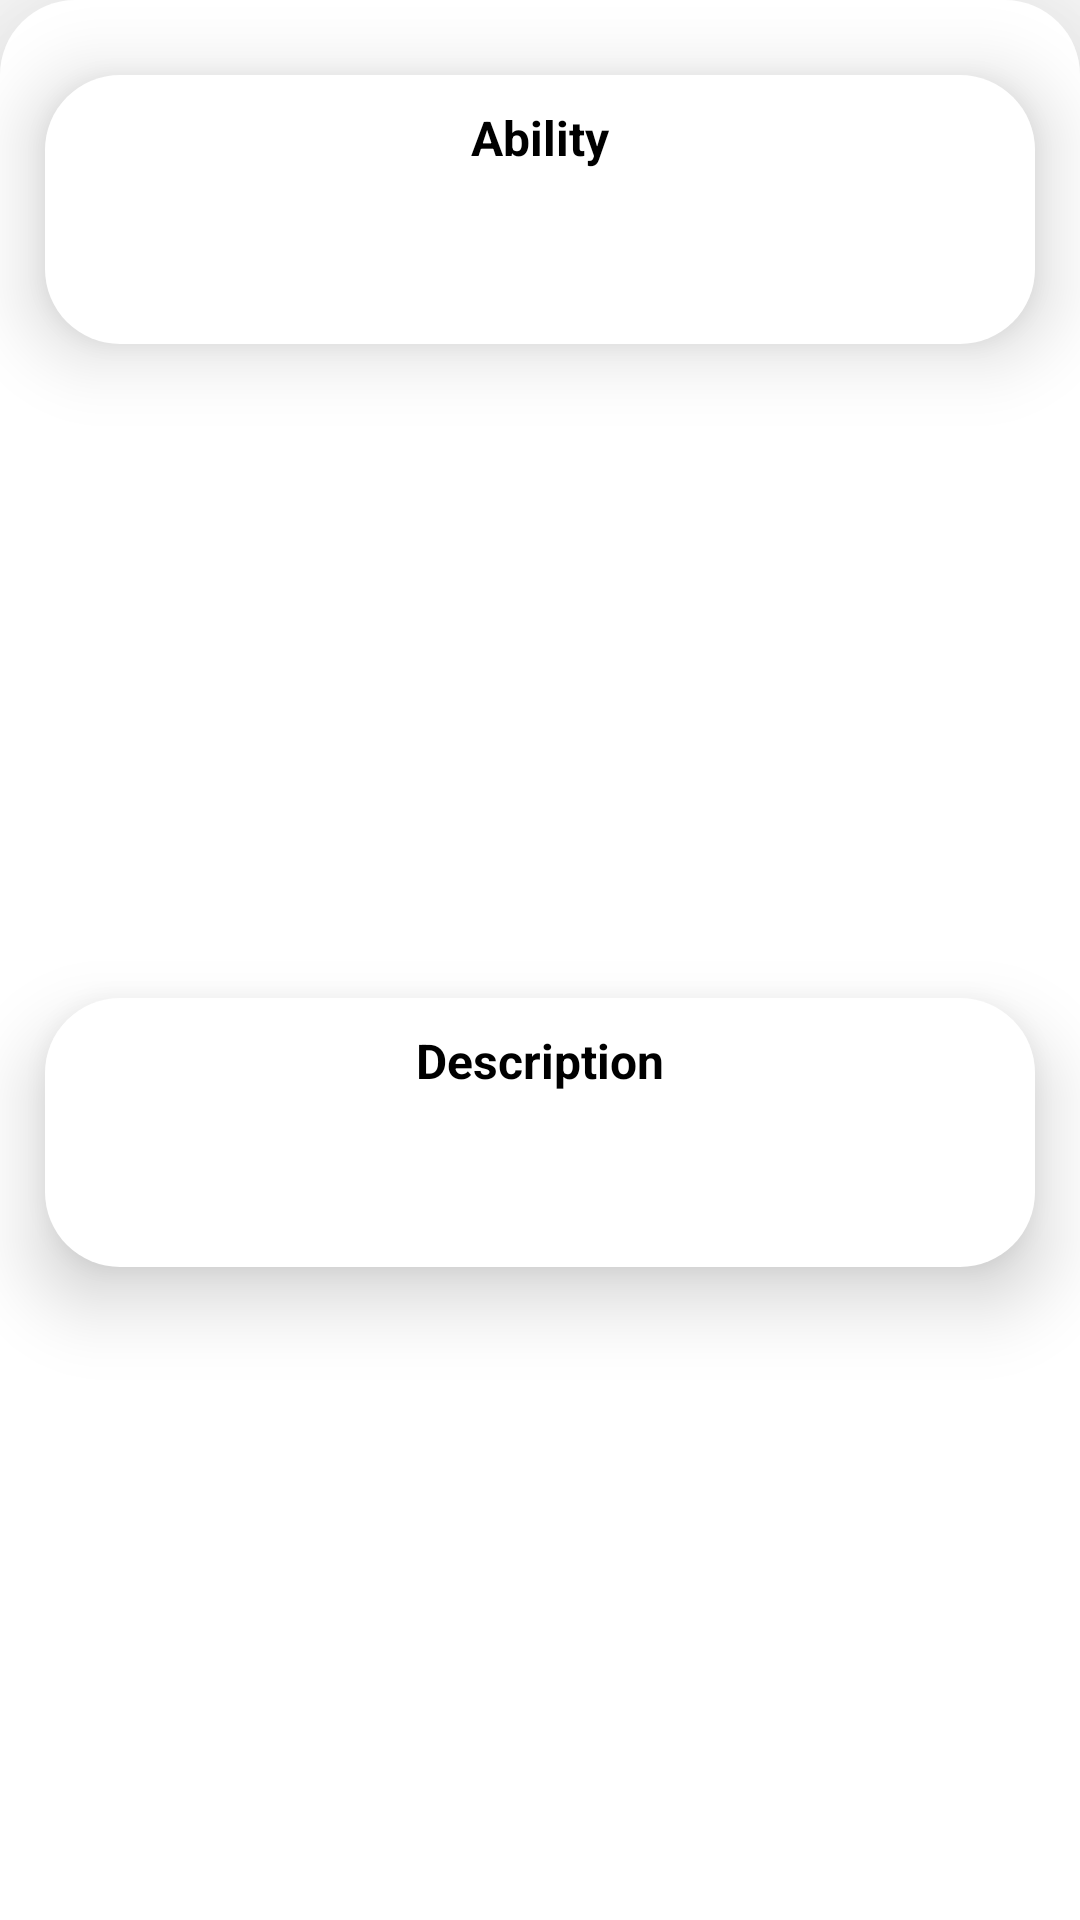

Write the Android layout XML for this screen, with the resource values it uses.
<!-- AndroidManifest.xml: application theme Theme.Pokedex_Light -->
<!-- res/layout/ability_bottom_sheet.xml -->
<?xml version="1.0" encoding="utf-8"?>
<androidx.constraintlayout.widget.ConstraintLayout
    xmlns:android="http://schemas.android.com/apk/res/android"
    android:layout_width="match_parent"
    android:layout_height="wrap_content"
    xmlns:app="http://schemas.android.com/apk/res-auto"
    android:background="@drawable/bottom_sheet_background"
    android:elevation="40dp">

    <ImageView
        android:id="@+id/grapple"
        android:layout_width="wrap_content"
        android:layout_height="wrap_content"
        android:layout_margin="10dp"
        app:layout_constraintTop_toTopOf="parent"
        app:layout_constraintStart_toStartOf="parent"
        app:layout_constraintEnd_toEndOf="parent"
        android:src="@drawable/ic_bottom_sheet_grapple"/>

    <LinearLayout
        android:id="@+id/ability_name_layout"
        android:layout_width="match_parent"
        android:layout_height="wrap_content"
        app:layout_constraintTop_toBottomOf="@id/grapple"
        android:layout_margin="15dp"
        android:elevation="15dp"
        android:padding="10dp"
        android:orientation="vertical"
        android:background="@drawable/rounded_bg">

        <TextView
            android:layout_width="match_parent"
            android:layout_height="match_parent"
            android:textSize="16sp"
            android:textStyle="bold"
            android:gravity="center"
            android:text="Ability"/>

        <RelativeLayout
            android:layout_width="match_parent"
            android:layout_height="wrap_content">

            <TextView
                android:id="@+id/ability_name_textView"
                android:layout_width="match_parent"
                android:layout_height="wrap_content"
                android:gravity="center"
                android:textSize="16sp" />

            <ProgressBar
                android:id="@+id/ability_name_progressBar"
                android:layout_width="wrap_content"
                android:layout_height="wrap_content"
                android:layout_centerInParent="true"
                android:indeterminateTint="@color/scarlet" />

        </RelativeLayout>



    </LinearLayout>

    <LinearLayout
        android:layout_width="match_parent"
        android:layout_height="wrap_content"
        app:layout_constraintTop_toBottomOf="@id/ability_name_layout"
        app:layout_constraintBottom_toBottomOf="parent"
        android:layout_margin="15dp"
        android:elevation="15dp"
        android:padding="10dp"
        android:orientation="vertical"
        android:background="@drawable/rounded_bg">

        <TextView
            android:layout_width="match_parent"
            android:layout_height="match_parent"
            android:textSize="16sp"
            android:textStyle="bold"
            android:gravity="center"
            android:text="Description"/>

        <RelativeLayout
            android:layout_width="match_parent"
            android:layout_height="wrap_content">

            <TextView
                android:id="@+id/ability_des_textView"
                android:layout_width="match_parent"
                android:layout_height="wrap_content"
                android:textSize="16sp"
                android:gravity="center"/>


            <ProgressBar
                android:id="@+id/ability_des_progressBar"
                android:layout_width="wrap_content"
                android:layout_height="wrap_content"
                android:indeterminateTint="@color/scarlet"
                android:layout_centerInParent="true"/>

        </RelativeLayout>

    </LinearLayout>


</androidx.constraintlayout.widget.ConstraintLayout>
<!-- resources referenced by this layout -->
<resources>
  <color name="scarlet">#F90B31</color>
  <!-- drawable bottom_sheet_background (drawable) -->
  <?xml version="1.0" encoding="utf-8"?>
  <shape
      xmlns:android="http://schemas.android.com/apk/res/android"
      android:shape="rectangle">
      <solid android:color="@color/white"/>
      <corners
          android:topLeftRadius="25dp"
          android:topRightRadius="25dp"/>
  
  </shape>
  <!-- drawable rounded_bg (drawable) -->
  <?xml version="1.0" encoding="utf-8"?>
  <shape
      xmlns:android="http://schemas.android.com/apk/res/android"
      android:shape="rectangle">
      <solid android:color="@color/white"/>
      <corners
          android:topLeftRadius="25dp"
          android:topRightRadius="25dp"
          android:bottomLeftRadius="25dp"
          android:bottomRightRadius="25dp"/>
  </shape>
  <style name="Theme.Pokedex_Light" parent="Theme.MaterialComponents.DayNight.NoActionBar">
          
          <item name="colorPrimary">@color/cadmium_red</item>
          <item name="colorPrimaryVariant">@color/dark_cadmium_red</item>
          <item name="colorOnPrimary">@color/white</item>
          
          <item name="colorSecondary">@color/eerie_black</item>
          <item name="colorSecondaryVariant">@color/chinese_black</item>
          <item name="colorOnSecondary">@color/white</item>
          
          <item name="android:statusBarColor" tools:targetApi="l">?attr/colorPrimaryVariant</item>
          
          <item name="android:textColor">@color/black</item>
      </style>
  <color name="white">#FFFFFFFF</color>
  <color name="cadmium_red"> #DD0525</color>
  <color name="dark_cadmium_red">#9B041A</color>
  <color name="eerie_black">#191919</color>
  <color name="chinese_black">#111111</color>
  <color name="black">#FF000000</color>
</resources>
